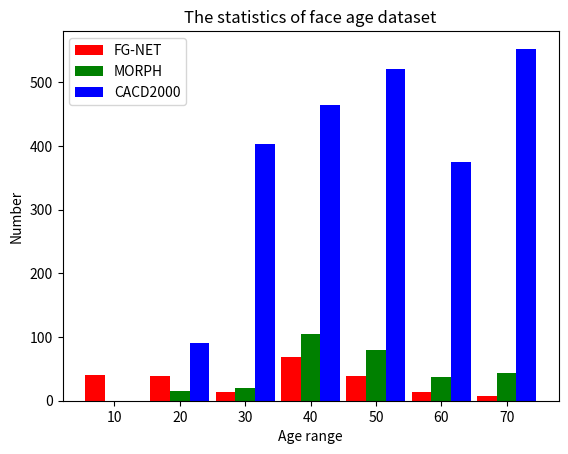

Write Python code to recreate this figure.
import matplotlib.pyplot as plt


plt.xlabel('Age range')
plt.ylabel('Number')
plt.title('The statistics of face age dataset')
a = plt.subplot(1, 1, 1)

plt.ylim=(10, 40000)
x = [10, 20, 30, 40, 50, 60, 70]
x1 = [7, 17, 27, 37, 47, 57, 67]
x2 = [13, 23, 33, 43, 53, 63, 73]

Y1 = [41, 39, 13, 69, 39, 14, 7]
Y2 = [0, 15, 20, 105, 79, 37, 43]
Y3 = [0, 91, 404, 464, 521, 375, 553]

#这里需要注意在画图的时候加上label在配合plt.legend（）函数就能直接得到图例，简单又方便！

plt.bar(x1, Y1, facecolor='red', width=3, label = 'FG-NET')
plt.bar(x, Y2, facecolor='green', width=3, label = 'MORPH')
plt.bar(x2, Y3, facecolor='blue', width=3, label = 'CACD2000')

plt.legend()

plt.show()
